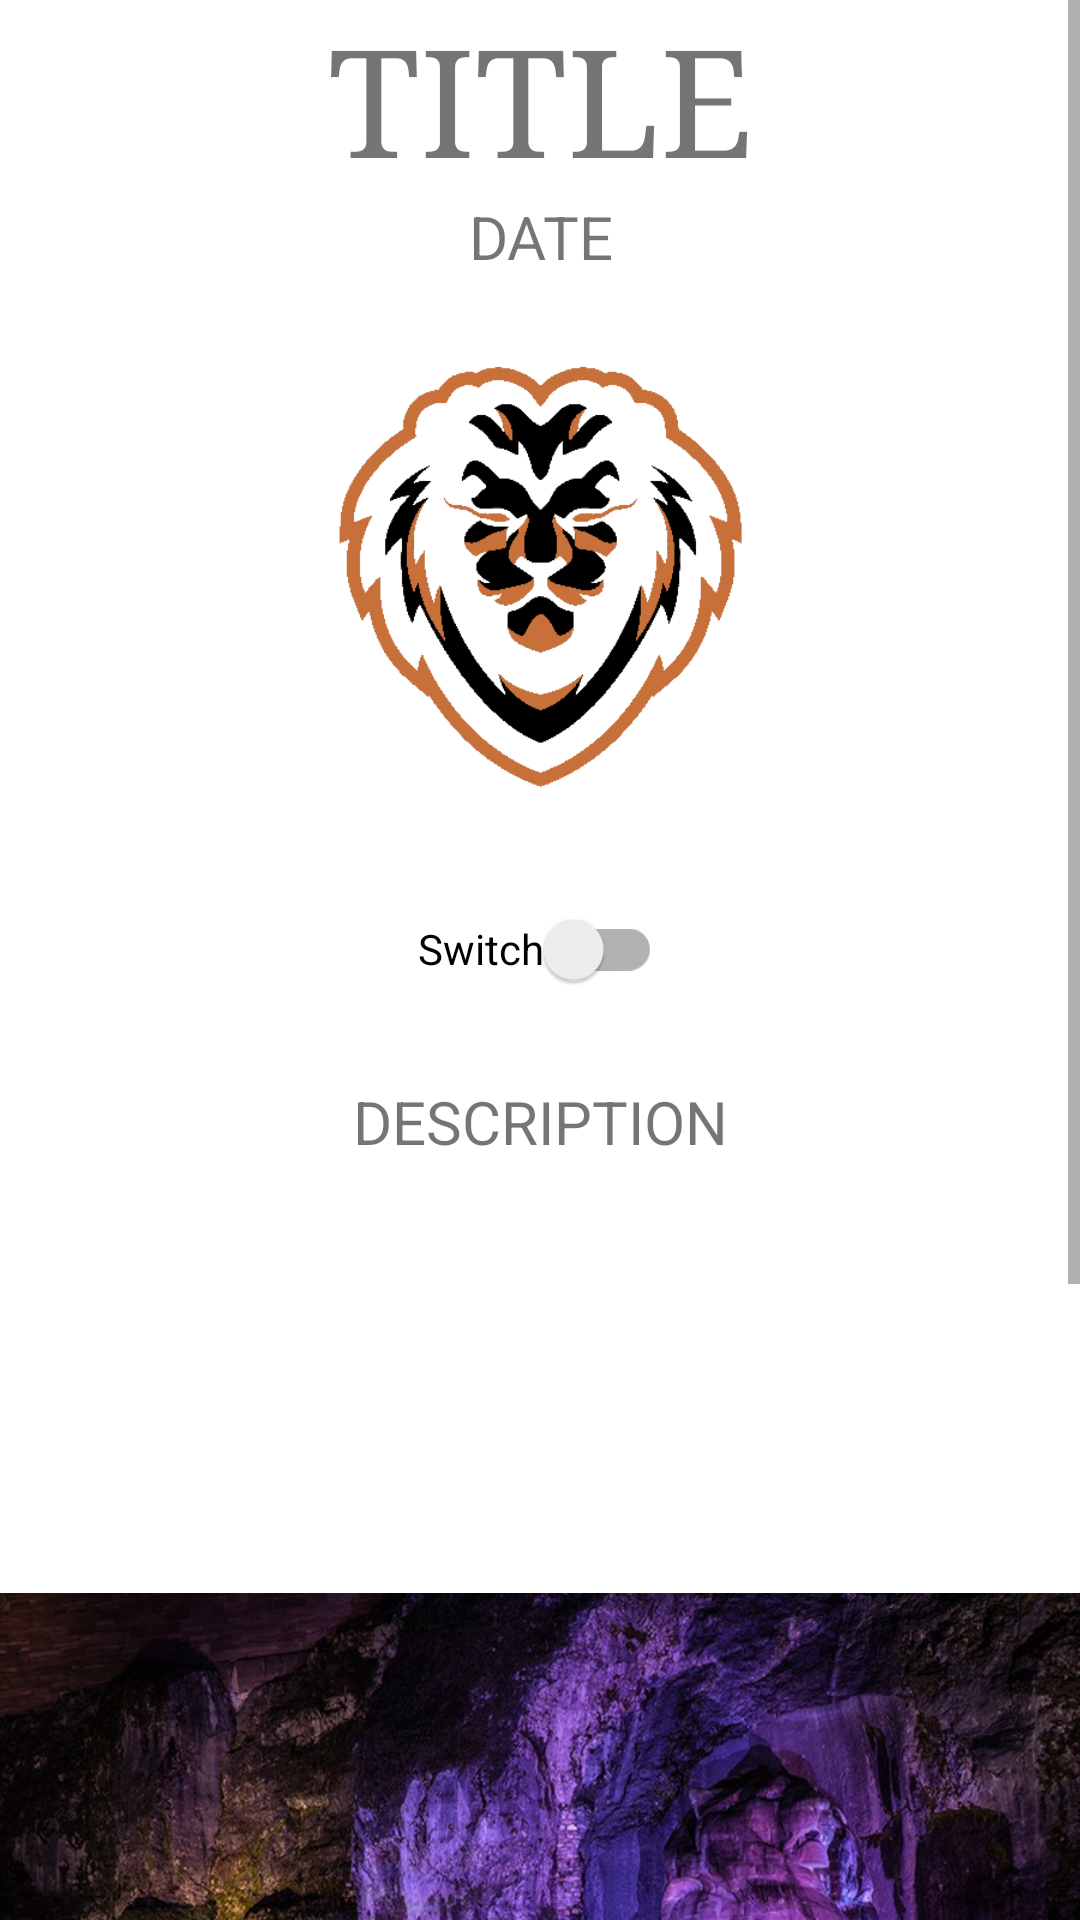

Write the Android layout XML for this screen, with the resource values it uses.
<!-- AndroidManifest.xml: application theme Theme.Belfunfair -->
<!-- res/layout/fragment_home.xml -->
<?xml version="1.0" encoding="utf-8"?>
<androidx.constraintlayout.widget.ConstraintLayout xmlns:android="http://schemas.android.com/apk/res/android"
    xmlns:app="http://schemas.android.com/apk/res-auto"
    xmlns:tools="http://schemas.android.com/tools"
    android:layout_width="match_parent"
    android:layout_height="match_parent"
    tools:context=".ui.home.HomeFragment">

    <ScrollView
        android:layout_width="0dp"
        android:layout_height="0dp"
        app:layout_constraintBottom_toBottomOf="parent"
        app:layout_constraintEnd_toEndOf="parent"
        app:layout_constraintStart_toStartOf="parent"
        app:layout_constraintTop_toTopOf="parent">

        <LinearLayout
            android:layout_width="match_parent"
            android:layout_height="wrap_content"
            android:gravity="center"
            android:orientation="vertical"
            android:paddingBottom="100dp">

            <TextView
                android:id="@+id/home_title"
                android:layout_width="match_parent"
                android:layout_height="wrap_content"
                android:fontFamily="serif"
                android:text="@string/prev_title"
                android:textAlignment="center"
                android:textSize="50sp" />

            <TextView
                android:id="@+id/home_date"
                android:layout_width="match_parent"
                android:layout_height="wrap_content"
                android:text="@string/prev_date"
                android:textAlignment="center"
                android:textSize="20sp" />

            <ImageView
                android:id="@+id/home_image_logo"
                android:layout_width="200dp"
                android:layout_height="200dp"
                android:contentDescription="@string/image_description_logo"
                android:src="@drawable/image_logo_belfunfair_light" />

            <androidx.appcompat.widget.SwitchCompat
                android:id="@+id/switch_light"
                android:layout_width="wrap_content"
                android:layout_height="wrap_content"
                android:text="@string/prev_switch"
                android:showText="true"
                android:textOn="@string/night_mode"
                android:textOff="@string/day_mode"/>

            <ImageView
                android:id="@+id/home_image_carrousel"
                android:layout_width="match_parent"
                android:layout_height="wrap_content"
                android:contentDescription="@string/image_description_carrousel"
                tools:src="@drawable/image_carrousel_night" />

            <TextView
                android:id="@+id/home_description"
                android:layout_width="match_parent"
                android:layout_height="wrap_content"
                android:padding="20dp"
                android:text="@string/prev_description"
                android:textAlignment="center"
                android:textSize="20sp" />

            <ImageView
                android:id="@+id/home_image_lion"
                android:layout_width="match_parent"
                android:layout_height="wrap_content"
                android:contentDescription="@string/image_description_lion_de_belfort"
                android:src="@drawable/image_lion_belfort_night" />

        </LinearLayout>
    </ScrollView>
</androidx.constraintlayout.widget.ConstraintLayout>
<!-- resources referenced by this layout -->
<resources>
  <!-- drawable image_carrousel_night: jpg bitmap (drawable, 120307 bytes) -->
  <!-- drawable image_lion_belfort_night: jpg bitmap (drawable, 129479 bytes) -->
  <!-- drawable image_logo_belfunfair_light: png bitmap (drawable, 17659 bytes) -->
  <string name="day_mode">Mode jour</string>
  <string name="image_description_carrousel">Image de l\'évènement Belfunfair</string>
  <string name="image_description_lion_de_belfort">Image lion de Belfort</string>
  <string name="image_description_logo">Logo de Belfunfair</string>
  <string name="night_mode">Mode nuit</string>
  <string name="prev_date">DATE</string>
  <string name="prev_description">DESCRIPTION</string>
  <string name="prev_switch">Switch</string>
  <string name="prev_title">TITLE</string>
  <style name="Theme.Belfunfair" parent="Theme.MaterialComponents.DayNight.DarkActionBar">
  
          <item name="colorPrimary">@color/blue_dark</item>
          <item name="colorPrimaryVariant">@color/blue_light</item>
          <item name="colorOnPrimary">@color/white</item>
  
          <item name="colorSecondary">@color/orange_dark</item>
          <item name="colorSecondaryVariant">@color/orange_light</item>
          <item name="colorOnSecondary">@color/white</item>
  
          <item name="android:windowBackground">@color/white</item>
          <item name="actionOverflowButtonStyle">@style/Threedotcolor</item>
      </style>
  <color name="blue_dark">#0b072a</color>
  <color name="blue_light">#1B1263</color>
  <color name="white">#FFFFFFFF</color>
  <color name="orange_dark">#c0641c</color>
  <color name="orange_light">#EF832E</color>
  <style name="Threedotcolor" parent="Widget.AppCompat.Light.ActionButton.Overflow">
          <item name="tint">#FFFFFF</item>
      </style>
</resources>
